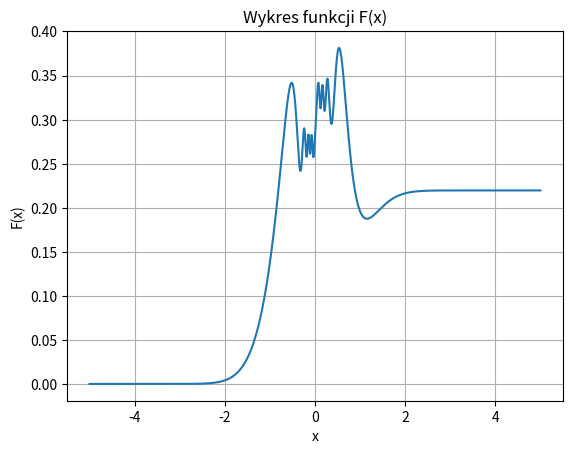

This chart was generated by the following Python code:
import numpy as np
import matplotlib.pyplot as plt

num = np.float64

def f(t):
    return np.cos((1 + t) / (t**2 + 0.04))*np.exp(-(t**2))

def romberg(a: num, b: num, tol=1e-8, max_k=25):
    # Tabela Romberga: R[k] przechowuje wiersz przybliżeń dla 2^k przedziałów
    # R[k][0] to wynik złoźonego wzoru trapezów (odpowiada A0,k)
    # R[k][n] to wynik po n-tej ekstrapolacji (odpowiada An,k)

    R = []
    # k = 0: Metoda trapezów dla 1 przedziału
    h = b - a
    R.append([(h / 2) *(f(a) + f(b))])

    for k in range(1, max_k + 1):
        h /= 2

        # z punktów {0, 1} zagęszczamy do {0, 0.5, 1} itd...
        points = np.arange(a + h, b, 2*h)
        trapez_sum = R[k - 1][0] / 2 + h * np.sum(f(points))

        row = [trapez_sum]

        # Ekstrapolacja Richardsona: wypełniamy wiersz po prawej
        for n in range(1, k + 1):
            # Wzór: An,k = (4^n * An-1,k+1 - An-1,k) / (4^n - 1)
            factor = 4**n
            value = (factor * row[n - 1] - R[k - 1][n - 1]) / (factor - 1)
            row.append(value)

        R.append(row)

        # Kryteriu stopu
        if np.abs(R[k][k] - R[k - 1][k - 1]) < tol:
            return R

    return R

def compute_limit(A: num) -> num:
    R = romberg(-A, A, 1e-8)
    return R[-1][-1]

def F(x: num, A: num, limit: num) -> num:
    if x <= -A:
        return 0.0
    if x >= A:
        return limit
    R = romberg(-A, x, 1e-8)
    return R[-1][-1]

def main():
    A = 5.0

    limit = compute_limit(A)
    print(f"Limit funkcji f(x) = cos(x) / (x^2 + 0.04) w przedziale [{-A}, {A}] = {limit}")

    # wykres
    x_i = np.linspace(-A, A, 1000)
    Fx = [F(x, A, limit) for x in x_i]

    plt.plot(x_i, Fx)
    plt.xlabel("x")
    plt.ylabel("F(x)")
    plt.title("Wykres funkcji F(x)")
    plt.grid(True)
    plt.show()

if __name__ == "__main__":
    main()